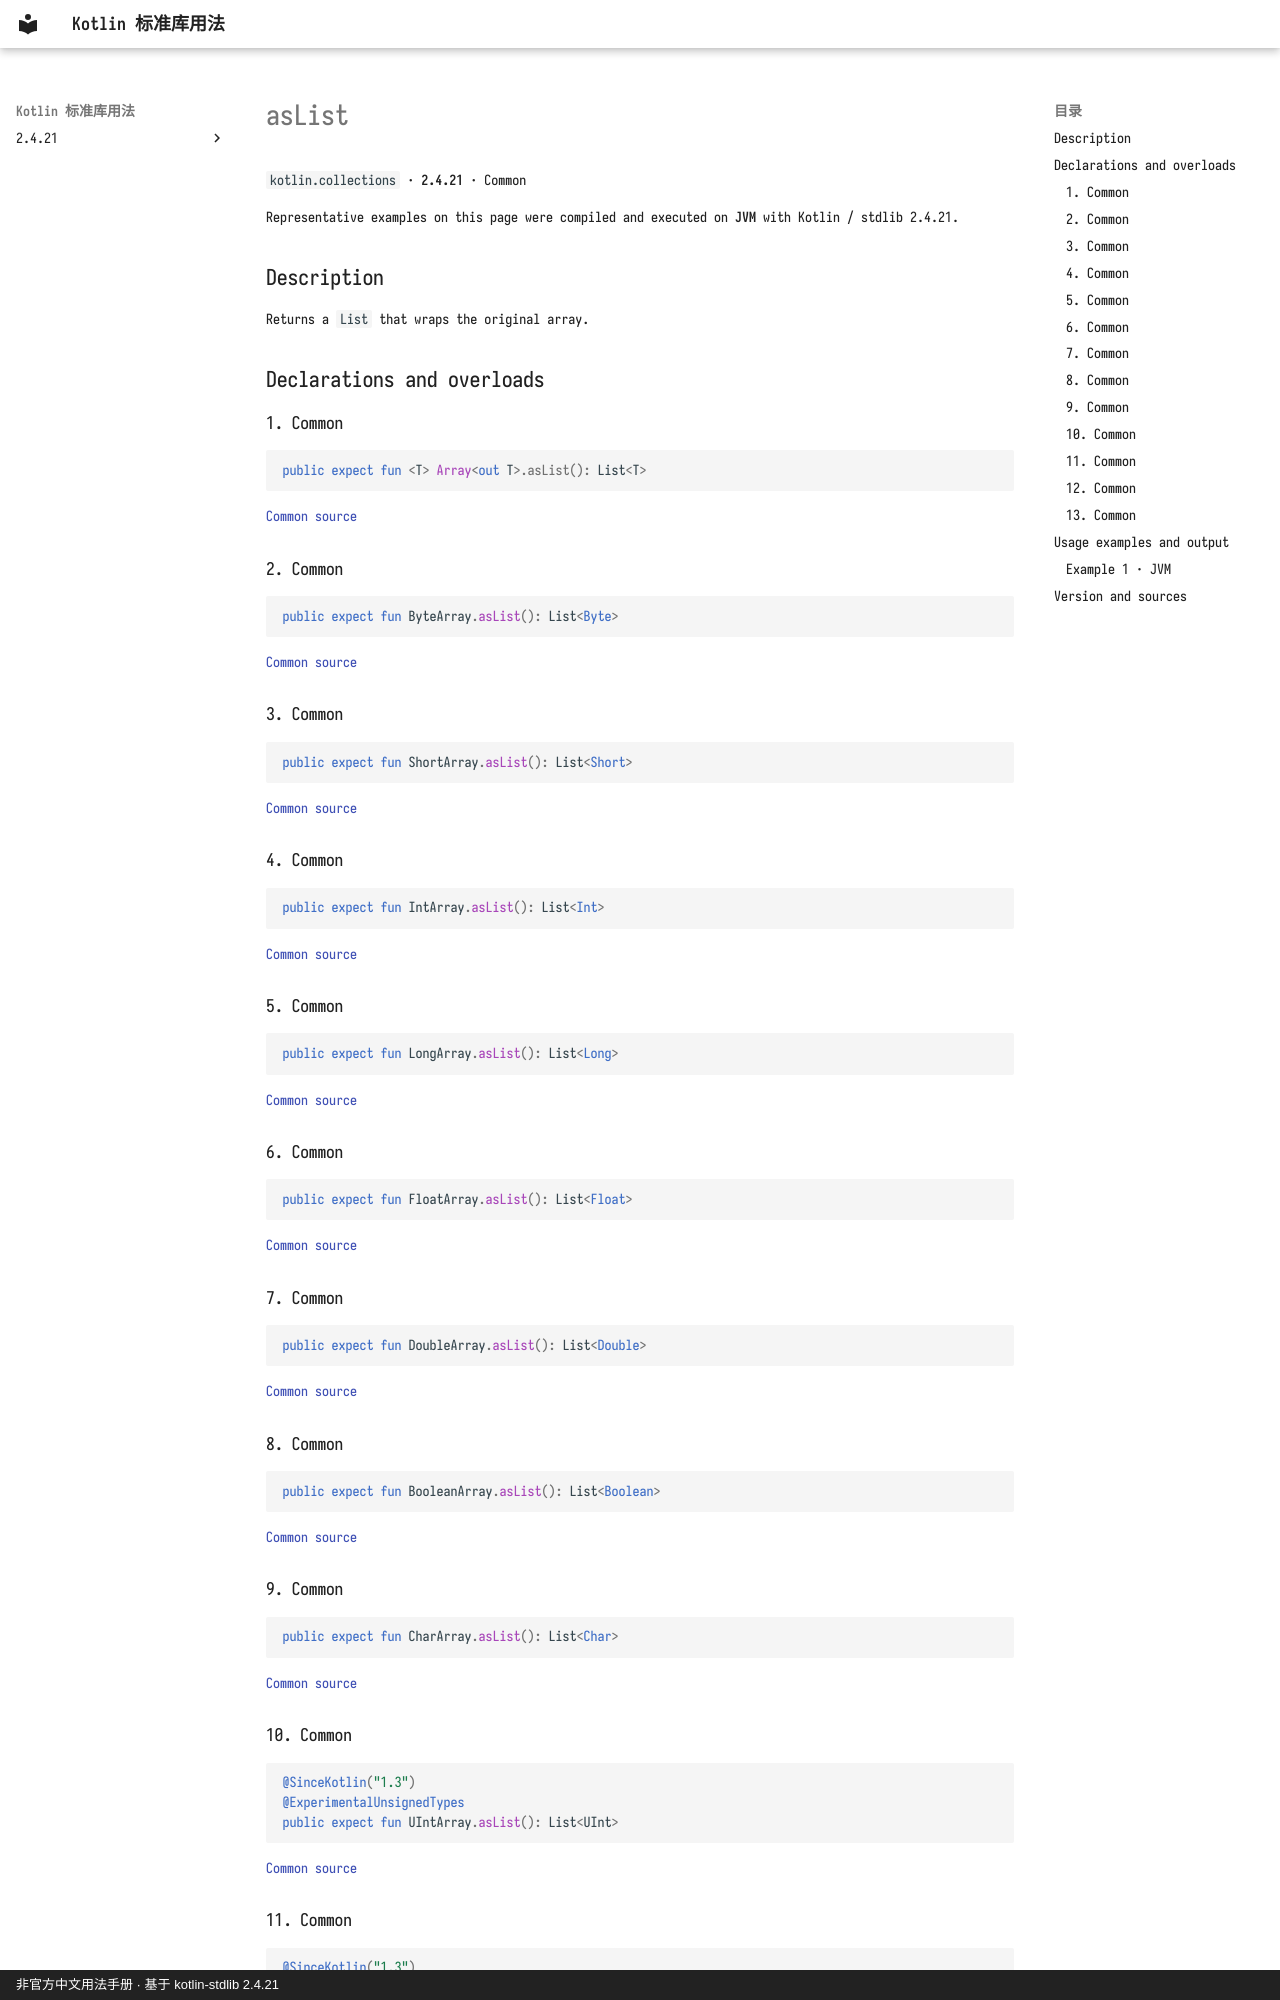

repository: oooooooko/kotlin-stdlib-docs · page: en/api/kotlin.collections/aslist--139c1cd3/index.html · generator: mkdocs · copyright: 非官方中文用法手册 · 基于 kotlin-stdlib 2.4.21

# asList

`kotlin.collections` · **2.4.21** · Common

Representative examples on this page were compiled and executed on **JVM** with Kotlin / stdlib 2.4.21.

## Description

Returns a `List` that wraps the original array.

## Declarations and overloads

### 1. Common

```kotlin
public expect fun <T> Array<out T>.asList(): List<T>
```

[Common source](https://github.com/JetBrains/kotlin/blob/v2.4.21/libraries/stdlib/common/src/generated/_Arrays.kt#L8099)

### 2. Common

```kotlin
public expect fun ByteArray.asList(): List<Byte>
```

[Common source](https://github.com/JetBrains/kotlin/blob/v2.4.21/libraries/stdlib/common/src/generated/_Arrays.kt#L8104)

### 3. Common

```kotlin
public expect fun ShortArray.asList(): List<Short>
```

[Common source](https://github.com/JetBrains/kotlin/blob/v2.4.21/libraries/stdlib/common/src/generated/_Arrays.kt#L8109)

### 4. Common

```kotlin
public expect fun IntArray.asList(): List<Int>
```

[Common source](https://github.com/JetBrains/kotlin/blob/v2.4.21/libraries/stdlib/common/src/generated/_Arrays.kt#L8114)

### 5. Common

```kotlin
public expect fun LongArray.asList(): List<Long>
```

[Common source](https://github.com/JetBrains/kotlin/blob/v2.4.21/libraries/stdlib/common/src/generated/_Arrays.kt#L8119)

### 6. Common

```kotlin
public expect fun FloatArray.asList(): List<Float>
```

[Common source](https://github.com/JetBrains/kotlin/blob/v2.4.21/libraries/stdlib/common/src/generated/_Arrays.kt#L8124)

### 7. Common

```kotlin
public expect fun DoubleArray.asList(): List<Double>
```

[Common source](https://github.com/JetBrains/kotlin/blob/v2.4.21/libraries/stdlib/common/src/generated/_Arrays.kt#L8129)

### 8. Common

```kotlin
public expect fun BooleanArray.asList(): List<Boolean>
```

[Common source](https://github.com/JetBrains/kotlin/blob/v2.4.21/libraries/stdlib/common/src/generated/_Arrays.kt#L8134)

### 9. Common

```kotlin
public expect fun CharArray.asList(): List<Char>
```

[Common source](https://github.com/JetBrains/kotlin/blob/v2.4.21/libraries/stdlib/common/src/generated/_Arrays.kt#L8139)

### 10. Common

```kotlin
@SinceKotlin("1.3")
@ExperimentalUnsignedTypes
public expect fun UIntArray.asList(): List<UInt>
```

[Common source](https://github.com/JetBrains/kotlin/blob/v2.4.21/libraries/stdlib/common/src/generated/_UArrays.kt#L3797)
